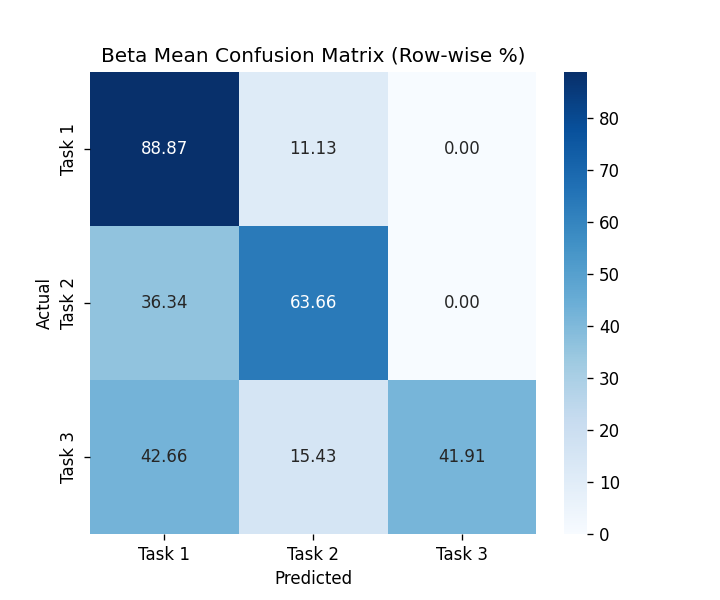

Data behind this chart, as committed beside it:
, Task 1, Task 2, Task 3
Task 1, 88.87, 11.13, 0.0
Task 2, 36.34, 63.66, 0.0
Task 3, 42.66, 15.43, 41.91
